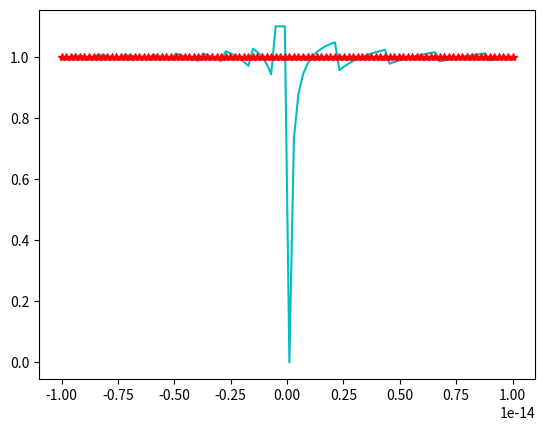

This figure's Python source:
import numpy as np
import matplotlib.pyplot as plt
def y1(x):
	return np.log(1+x)/x
def y2(x):
	idx=((1+x)==1)
	z=np.log(1+x)/((1+x)-1)
	z[idx]=1
	return z
x=np.linspace(-10E-15,10E-15,100,dtype=np.float64)
y1=y1(x)
y2=y2(x)
plt.plot(x,y1,'-c',x,y2,'*r')
plt.show()
#print(type(x[0]))
